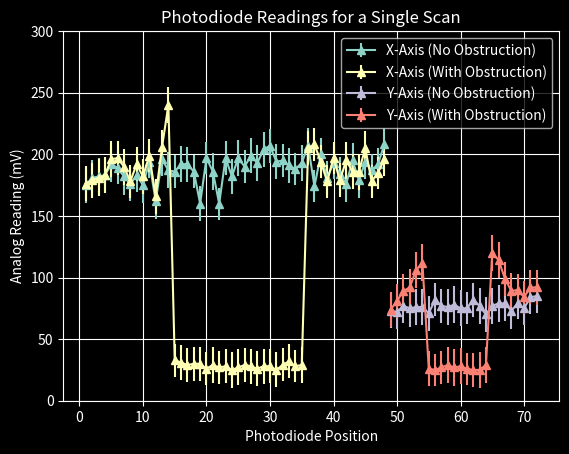

This figure's Python source:
import numpy as np
from matplotlib import pyplot as plt

x_high = [150, 156, 157, 158, 167, 164, 157, 151, 158, 150, 169, 137, 171, 162, 161, 167, 167, 161, 135, 172, 161, 135, 172, 157, 172, 165, 174, 168, 179, 182, 169, 170, 166, 163, 168, 182, 149, 175, 156, 168, 159, 151, 170, 154, 169, 162, 167, 183]
x_high = np.array(x_high) + 25
x_low = [151, 154, 156, 158, 171, 172, 165, 153, 167, 157, 174, 141, 181, 215, 8, 6, 4, 5, 5, 1, 4, 2, 3, 0, 2, 4, 3, 1, 3, 3, 0, 4, 7, 3, 4, 180, 183, 169, 153, 172, 154, 170, 161, 161, 180, 153, 160, 171]
x_low = np.array(x_low) + 25
x_e = np.random.uniform(low=13, high=15, size=48)
x_num = np.arange(1, 49)

y_high = [48, 47, 52, 50, 51, 51, 46, 57, 52, 51, 53, 50, 50, 57, 52, 45, 52, 54, 54, 48, 54, 50, 59, 60]
y_high = np.array(y_high) + 25
y_low = [49, 56, 64, 67, 81, 87, 1, 0, 2,  4,  2,  3,  1,  0,  0,  4,  95,  89,  74,  64,  65,  59,  67,  67]
y_low = np.array(y_low) + 25
y_e = np.random.uniform(low=13, high=15, size=24)
y_num = np.arange(49, 73)

plt.style.use("dark_background")

plt.errorbar(x_num, x_high, x_e, marker='^', label="X-Axis (No Obstruction)")
plt.errorbar(x_num, x_low, x_e, marker='^', label="X-Axis (With Obstruction)")

plt.errorbar(y_num, y_high, y_e, marker='^', label="Y-Axis (No Obstruction)")
plt.errorbar(y_num, y_low, y_e, marker='^', label="Y-Axis (With Obstruction)")

plt.ylim(0, 300)
plt.xlabel("Photodiode Position")
plt.ylabel("Analog Reading (mV)") 
plt.title("Photodiode Readings for a Single Scan")
plt.grid()
plt.legend()
plt.show()